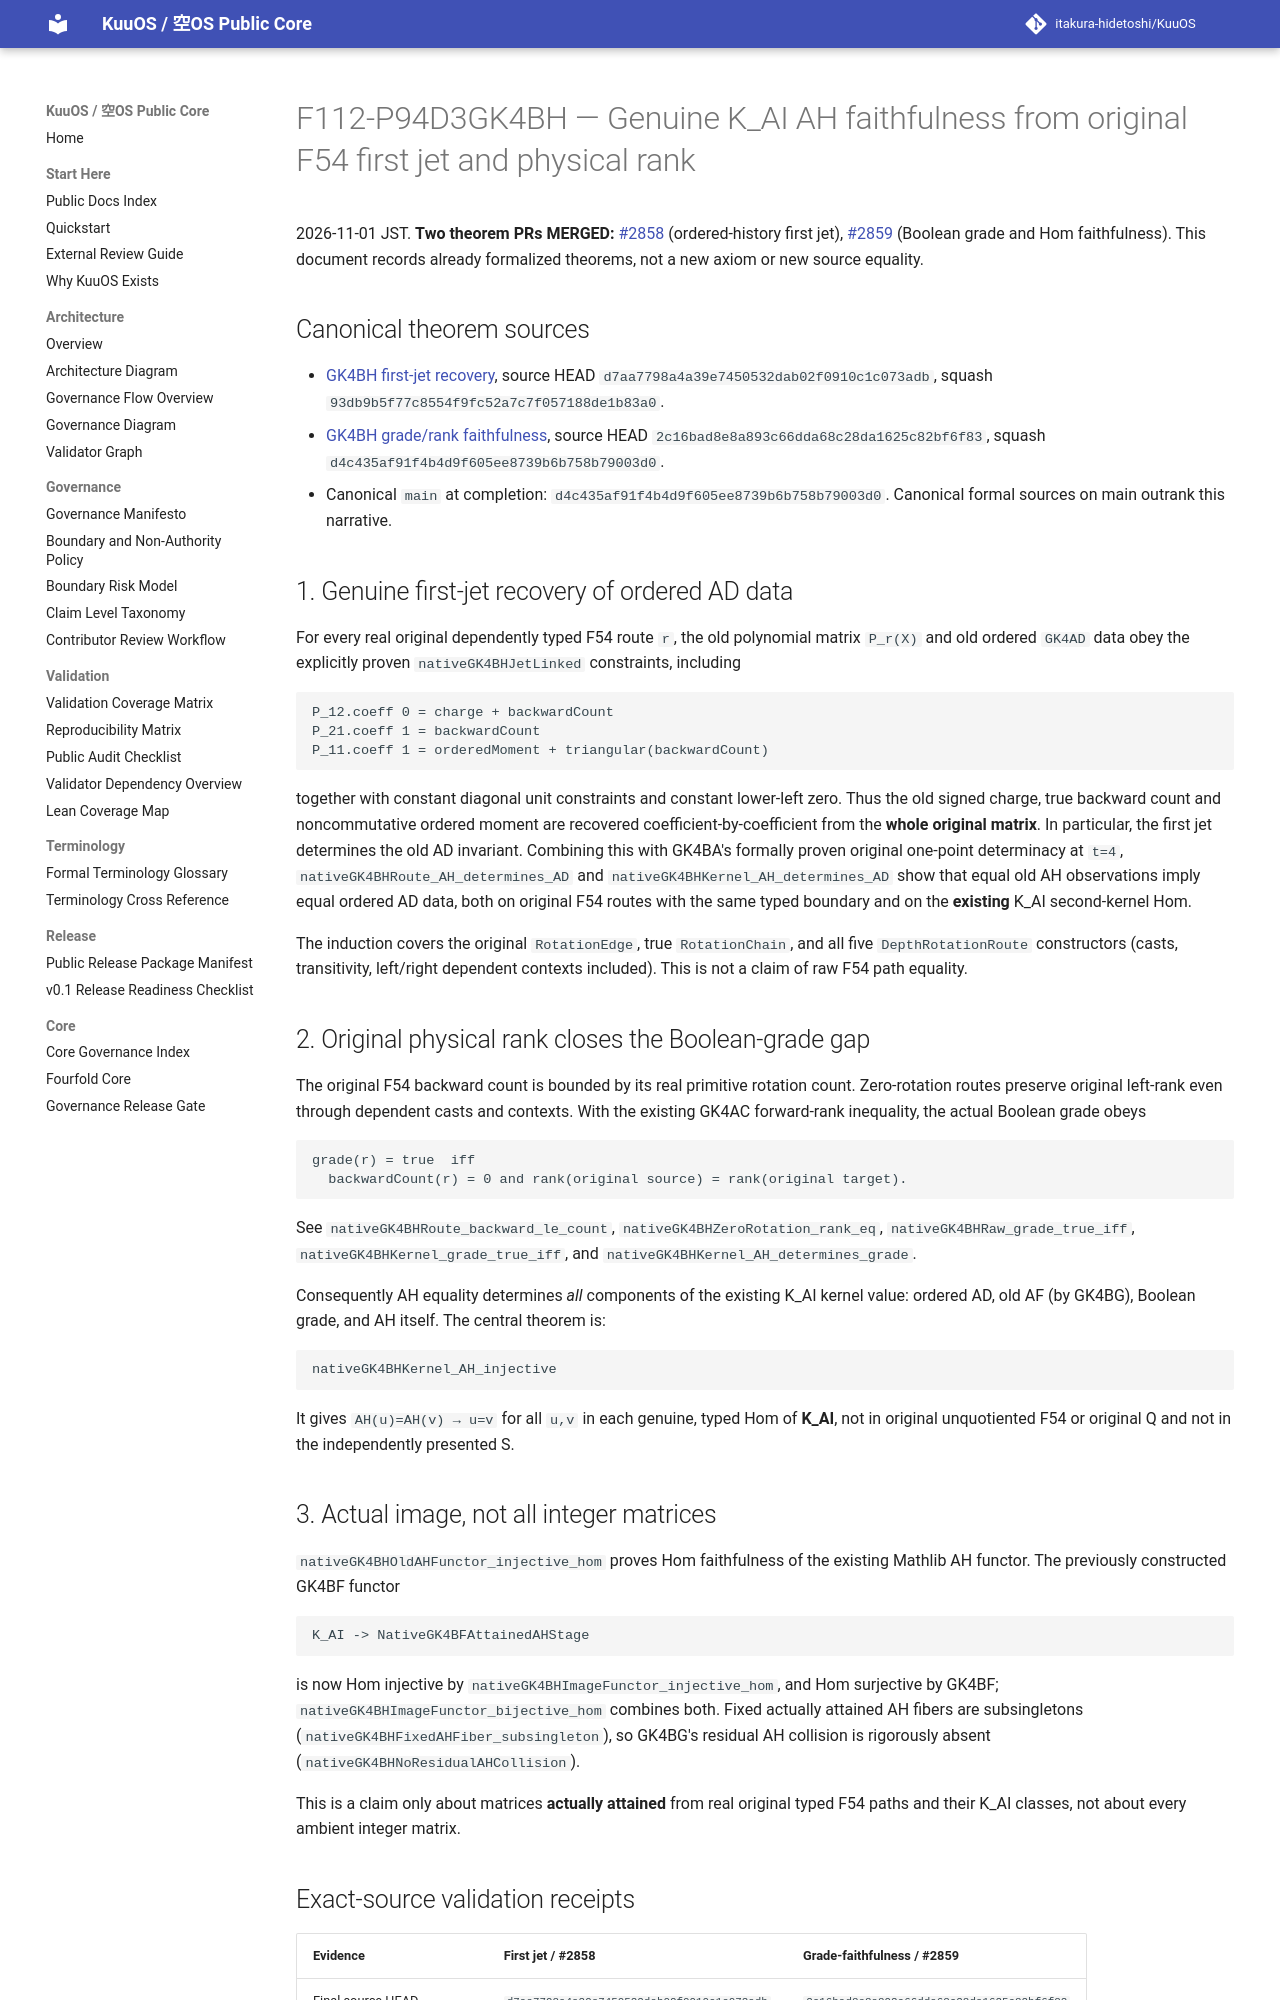

repository: itakura-hidetoshi/KuuOS · page: formal/GK4BH-first-jet-grade-rank-ah-faithfulness/index.html · generator: mkdocs

# F112-P94D3GK4BH — Genuine K_AI AH faithfulness from original F54 first jet and physical rank

2026-11-01 JST. **Two theorem PRs MERGED:** [#2858](https://github.com/itakura-hidetoshi/KuuOS/pull/2858) (ordered-history first jet), [#2859](https://github.com/itakura-hidetoshi/KuuOS/pull/2859) (Boolean grade and Hom faithfulness). This document records already formalized theorems, not a new axiom or new source equality.

## Canonical theorem sources

- [GK4BH first-jet recovery](../../formal/Kuu/F112/PolygonNativeC60AQFullPentagonPhysicalNativeGK4BHFirstJetADRecovery.lean), source HEAD `d7aa7798a4a39e7450532dab02f0910c1c073adb`, squash `93db9b5f77c8554f9fc52a7c7f057188de1b83a0`.
- [GK4BH grade/rank faithfulness](../../formal/Kuu/F112/PolygonNativeC60AQFullPentagonPhysicalNativeGK4BHGradeRankFaithfulness.lean), source HEAD `2c16bad8e8a893c66dda68c28da1625c82bf6f83`, squash `d4c435af91f4b4d9f605ee8739b6b758b79003d0`.
- Canonical `main` at completion: `d4c435af91f4b4d9f605ee8739b6b758b79003d0`. Canonical formal sources on main outrank this narrative.

## 1. Genuine first-jet recovery of ordered AD data

For every real original dependently typed F54 route `r`, the old polynomial matrix `P_r(X)` and old ordered `GK4AD` data obey the explicitly proven `nativeGK4BHJetLinked` constraints, including

```text
P_12.coeff 0 = charge + backwardCount
P_21.coeff 1 = backwardCount
P_11.coeff 1 = orderedMoment + triangular(backwardCount)
```

together with constant diagonal unit constraints and constant lower-left zero. Thus the old signed charge, true backward count and noncommutative ordered moment are recovered coefficient-by-coefficient from the **whole original matrix**. In particular, the first jet determines the old AD invariant. Combining this with GK4BA's formally proven original one-point determinacy at `t=4`, `nativeGK4BHRoute_AH_determines_AD` and `nativeGK4BHKernel_AH_determines_AD` show that equal old AH observations imply equal ordered AD data, both on original F54 routes with the same typed boundary and on the **existing** K_AI second-kernel Hom.

The induction covers the original `RotationEdge`, true `RotationChain`, and all five `DepthRotationRoute` constructors (casts, transitivity, left/right dependent contexts included). This is not a claim of raw F54 path equality.

## 2. Original physical rank closes the Boolean-grade gap

The original F54 backward count is bounded by its real primitive rotation count. Zero-rotation routes preserve original left-rank even through dependent casts and contexts. With the existing GK4AC forward-rank inequality, the actual Boolean grade obeys

```text
grade(r) = true  iff
  backwardCount(r) = 0 and rank(original source) = rank(original target).
```

See `nativeGK4BHRoute_backward_le_count`, `nativeGK4BHZeroRotation_rank_eq`, `nativeGK4BHRaw_grade_true_iff`, `nativeGK4BHKernel_grade_true_iff`, and `nativeGK4BHKernel_AH_determines_grade`.

Consequently AH equality determines *all* components of the existing K_AI kernel value: ordered AD, old AF (by GK4BG), Boolean grade, and AH itself. The central theorem is:

```lean
nativeGK4BHKernel_AH_injective
```

It gives `AH(u)=AH(v) → u=v` for all `u,v` in each genuine, typed Hom of **K_AI**, not in original unquotiented F54 or original Q and not in the independently presented S.

## 3. Actual image, not all integer matrices

`nativeGK4BHOldAHFunctor_injective_hom` proves Hom faithfulness of the existing Mathlib AH functor. The previously constructed GK4BF functor

```text
K_AI -> NativeGK4BFAttainedAHStage
```

is now Hom injective by `nativeGK4BHImageFunctor_injective_hom`, and Hom surjective by GK4BF; `nativeGK4BHImageFunctor_bijective_hom` combines both. Fixed actually attained AH fibers are subsingletons (`nativeGK4BHFixedAHFiber_subsingleton`), so GK4BG's residual AH collision is rigorously absent (`nativeGK4BHNoResidualAHCollision`).

This is a claim only about matrices **actually attained** from real original typed F54 paths and their K_AI classes, not about every ambient integer matrix.
